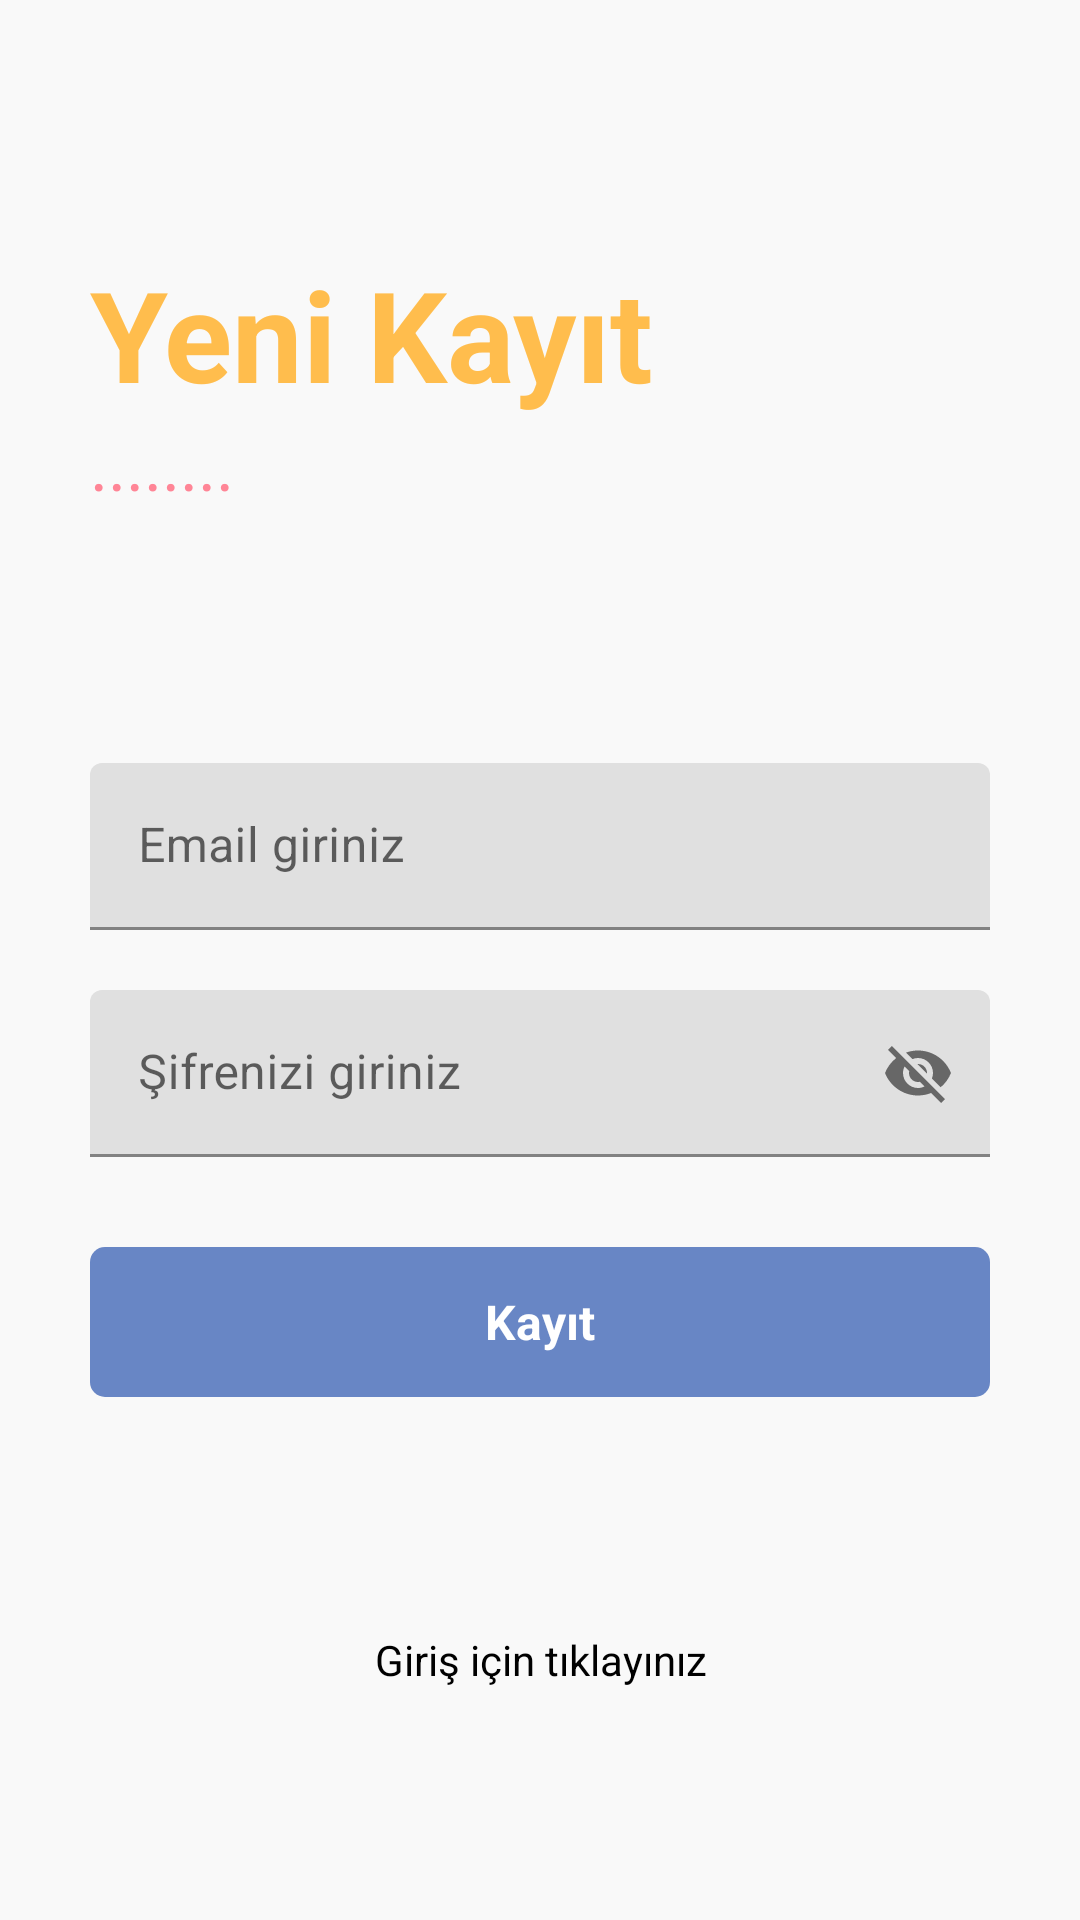

Produce the Android XML layout that renders to this screen, including the resource entries it uses.
<!-- AndroidManifest.xml: application theme Theme.NotUygulama -->
<!-- res/layout/activity_uye_ol.xml -->
<?xml version="1.0" encoding="utf-8"?>
<RelativeLayout xmlns:android="http://schemas.android.com/apk/res/android"
    xmlns:app="http://schemas.android.com/apk/res-auto"
    xmlns:tools="http://schemas.android.com/tools"
    android:layout_width="match_parent"
    android:layout_height="match_parent"
    android:background="#f9f9f9"
    tools:context=".UyeOl">


    <RelativeLayout
        android:layout_width="match_parent"
        android:layout_height="wrap_content"
        android:id="@+id/centerline2"
        android:layout_centerInParent="true">
    </RelativeLayout>

    <LinearLayout
        android:layout_width="match_parent"
        android:layout_height="wrap_content"
        android:layout_marginLeft="30dp"
        android:layout_marginRight="30dp"
        android:layout_above="@+id/centerline2"
        android:layout_marginBottom="150dp"
        android:orientation="vertical">

        <TextView
            android:layout_width="match_parent"
            android:layout_height="wrap_content"
            android:text="Yeni Kayıt"
            android:textSize="42sp"
            android:textColor="#FFBD4D"
            android:textStyle="bold">
        </TextView>

        <TextView
            android:layout_width="match_parent"
            android:layout_height="wrap_content"
            android:text="........"
            android:textSize="23sp"
            android:textColor="#FF8596">
        </TextView>

    </LinearLayout>

    <com.google.android.material.textfield.TextInputLayout
        android:layout_width="match_parent"
        android:layout_height="wrap_content"
        android:layout_above="@id/centerline2"
        android:layout_marginBottom="10dp"
        android:id="@+id/email"
        android:layout_marginRight="30dp"
        android:layout_marginLeft="30dp"
        >
        <EditText
            android:layout_width="match_parent"
            android:layout_height="wrap_content"
            android:id="@+id/kayıtemail"
            android:hint="Email giriniz"
            android:inputType="textEmailAddress">
        </EditText>
    </com.google.android.material.textfield.TextInputLayout>

    <com.google.android.material.textfield.TextInputLayout
        android:layout_width="match_parent"
        android:layout_height="wrap_content"
        android:layout_below="@id/centerline2"
        android:layout_marginTop="10dp"
        android:id="@+id/password"
        android:layout_marginRight="30dp"
        android:layout_marginLeft="30dp"
        app:passwordToggleEnabled="true"
        >
        <EditText
            android:layout_width="match_parent"
            android:layout_height="wrap_content"
            android:id="@+id/kayıtsifre"
            android:hint="Şifrenizi giriniz"
            >
        </EditText>
    </com.google.android.material.textfield.TextInputLayout>

    <RelativeLayout
        android:layout_width="match_parent"
        android:layout_height="50dp"
        android:layout_marginLeft="30dp"
        android:layout_marginRight="30dp"
        android:layout_marginTop="30dp"
        android:layout_below="@+id/password"
        android:background="@drawable/button_design"
        android:id="@+id/kayıtol">

        <TextView
            android:layout_width="wrap_content"
            android:layout_height="wrap_content"
            android:textStyle="bold"
            android:layout_marginStart="8dp"
            android:textSize="16sp"
            android:text="Kayıt"
            android:layout_centerInParent="true"
            android:textColor="@color/white"
            ></TextView>

    </RelativeLayout>

    <TextView
        android:layout_width="match_parent"
        android:layout_height="wrap_content"
        android:textAlignment="center"
        android:text="Giriş için tıklayınız"
        android:layout_marginLeft="20dp"
        android:layout_marginRight="20dp"
        android:textColor="@color/black"
        android:layout_below="@id/kayıtol"
        android:id="@+id/gotologin"
        android:layout_marginTop="78dp"
        ></TextView>
</RelativeLayout>
<!-- resources referenced by this layout -->
<resources>
  <color name="black">#FF000000</color>
  <color name="white">#FFFFFFFF</color>
  <!-- drawable button_design (drawable) -->
  <?xml version="1.0" encoding="utf-8"?>
  <shape xmlns:android="http://schemas.android.com/apk/res/android">
  
  <solid android:color="#6886c5">
  
  
  </solid>
  <corners android:radius="5dp">
  
  </corners>
  </shape>
  <style name="Theme.NotUygulama" parent="Theme.MaterialComponents.DayNight.DarkActionBar">
          
          <item name="colorPrimary">@color/purple_500</item>
          <item name="colorPrimaryVariant">@color/purple_700</item>
          <item name="colorOnPrimary">@color/white</item>
          
          <item name="colorSecondary">@color/teal_200</item>
          <item name="colorSecondaryVariant">@color/teal_700</item>
          <item name="colorOnSecondary">@color/black</item>
          
          <item name="android:statusBarColor" tools:targetApi="l">?attr/colorPrimaryVariant</item>
          
      </style>
  <color name="purple_500">#FF6200EE</color>
  <color name="purple_700">#FF3700B3</color>
  <color name="teal_200">#FF03DAC5</color>
  <color name="teal_700">#FF018786</color>
</resources>
